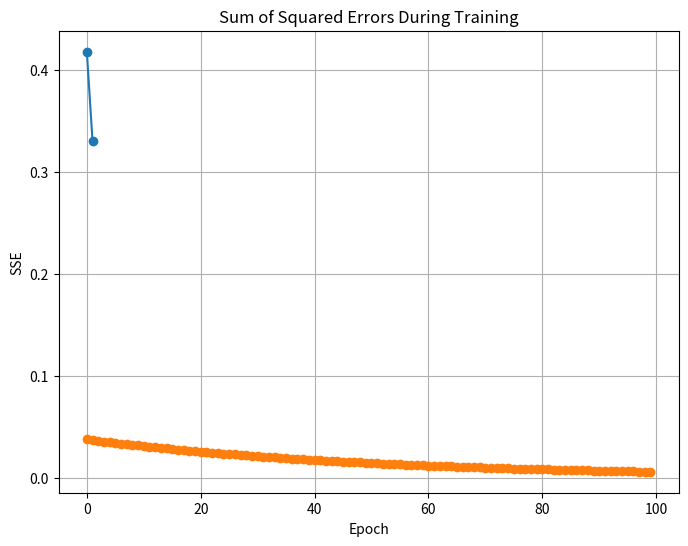

Recreate this plot in Python.
# Part II. Neural Network from Scratch

import numpy as np
import matplotlib.pyplot as plt

def relu(x):
    return max(0, x)

# Define the weights
weights = {
    'w3,1': -0.1, 'w4,1': 0.2, 'w3,2': -0.2, 'w4,2': 0.3,
    'w3,0': 0.1, 'w5,3': -0.1, 'w6,3': 0.1, 'w4,0': 0.1,
    'w5,4': 0.2, 'w6,4': -0.2, 'w5,0': 0.1, 'w6,0': 0.1
}

# Define the input values
inputs = {'Neuron 1': 0.3, 'Neuron 2': 0.6}

# Calculate the output for each neuron
z3 = weights['w3,0'] + weights['w3,1'] * inputs['Neuron 1'] + weights['w3,2'] * inputs['Neuron 2']
a3 = round(relu(z3), 2)

z4 = weights['w4,0'] + weights['w4,1'] * inputs['Neuron 1'] + weights['w4,2'] * inputs['Neuron 2']
a4 = round(relu(z4), 2)

z5 = weights['w5,0'] + weights['w5,3'] * a3 + weights['w5,4'] * a4
a5 = round(relu(z5), 2)

z6 = weights['w6,0'] + weights['w6,3'] * a3 + weights['w6,4'] * a4
a6 = round(relu(z6), 2)
print(f'{a3}, {a4}, {a5}, {a6}')
# Print the results
print(f"Output for Neuron 5: {a5}")
print(f"Output for Neuron 6: {a6}")


#part B
# Define the desired outputs
desired_outputs = {'Neuron 5': 0.7, 'Neuron 6': 0.4}

# Calculate the squared errors
error_5 = (desired_outputs['Neuron 5'] - a5) ** 2
error_6 = (desired_outputs['Neuron 6'] - a6) ** 2

# Calculate the sum of squared errors
sse = (error_5 + error_6)

# Print the result
print(f"Sum of Squared Errors (SSE): {round(sse, 4)}")
print(f"Mean of Sum of Squared Errors (MSE): {round(sse/2, 4)}")


#part c
# Define the derivatives of the activation function
def relu_derivative(x):
    return 1 if x > 0 else 0

# Calculate error delta for output neuron 6
delta_6 = (desired_outputs['Neuron 6'] - a6) * relu_derivative(z6)

# Calculate error delta for output neuron 5
delta_5 = (desired_outputs['Neuron 5'] - a5) * relu_derivative(z5)

# Calculate error delta for hidden neuron 4
delta_4 = (weights['w6,4'] * delta_6 + weights['w5,4'] * delta_5) * relu_derivative(z4)

# Calculate error delta for hidden neuron 3
delta_3 = (weights['w6,3'] * delta_6 + weights['w5,3'] * delta_5) * relu_derivative(z3)

# Print the results
print(f"Error delta for Neuron 6: {round(delta_6, 3)}")
print(f"Error delta for Neuron 5: {round(delta_5, 2)}")
print(f"Error delta for Neuron 4: {round(delta_4, 2)}")
print(f"Error delta for Neuron 3: {-1 * round(delta_3, 2)}")



#part D
# Define the error deltas and activated outputs
delta_6 = 0.37
delta_5 = 0.538
delta_4 = -0.180
delta_3 = 0
a1 = 0.3
a2 = 0.6
a3 = 0
a4 = 0.34

# Calculate the sensitivity of the error to each weight
sensitivity_w64 = delta_6 * a4
sensitivity_w63 = delta_6 * a3
sensitivity_w60 = delta_6
sensitivity_w54 = delta_5 * a4
sensitivity_w53 = delta_5 * a3
sensitivity_w50 = delta_5
sensitivity_w42 = delta_4 * a2
sensitivity_w41 = delta_4 * a1
sensitivity_w40 = delta_4
sensitivity_w32 = delta_3 * a2
sensitivity_w31 = delta_3 * a1
sensitivity_w30 = delta_3

# Print the results
print(f"Sensitivity of Error to w6,4: {sensitivity_w64}")
print(f"Sensitivity of Error to w6,3: {sensitivity_w63}")
print(f"Sensitivity of Error to w6,0: {sensitivity_w60}")
print(f"Sensitivity of Error to w5,4: {sensitivity_w54}")
print(f"Sensitivity of Error to w5,3: {sensitivity_w53}")
print(f"Sensitivity of Error to w5,0: {sensitivity_w50}")
print(f"Sensitivity of Error to w4,2: {sensitivity_w42}")
print(f"Sensitivity of Error to w4,1: {sensitivity_w41}")
print(f"Sensitivity of Error to w4,0: {sensitivity_w40}")
print(f"Sensitivity of Error to w3,2: {sensitivity_w32}")
print(f"Sensitivity of Error to w3,1: {sensitivity_w31}")
print(f"Sensitivity of Error to w3,0: {sensitivity_w30}")


#part E
# Define the learning rate
alpha = 0.1

# Update the weights
weights['w6,4'] += alpha * delta_6 * a4
weights['w6,3'] += alpha * delta_6 * a3
weights['w6,0'] += alpha * delta_6
weights['w5,4'] += alpha * delta_5 * a4
weights['w5,3'] += alpha * delta_5 * a3
weights['w5,0'] += alpha * delta_5
weights['w4,2'] += alpha * delta_4 * a2
weights['w4,1'] += alpha * delta_4 * a1
weights['w4,0'] += alpha * delta_4
weights['w3,2'] += alpha * delta_3 * a2
weights['w3,1'] += alpha * delta_3 * a1
weights['w3,0'] += alpha * delta_3

# Print the updated weights
for key, value in weights.items():
    print(f"{key}: {value}")



#part f

# Calculate the output for each neuron
z3 = weights['w3,0'] + weights['w3,1'] * inputs['Neuron 1'] + weights['w3,2'] * inputs['Neuron 2']
a3 = round(relu(z3), 2)

z4 = weights['w4,0'] + weights['w4,1'] * inputs['Neuron 1'] + weights['w4,2'] * inputs['Neuron 2']
a4 = round(relu(z4), 2)

z5 = weights['w5,0'] + weights['w5,3'] * a3 + weights['w5,4'] * a4
a5 = round(relu(z5), 2)

z6 = weights['w6,0'] + weights['w6,3'] * a3 + weights['w6,4'] * a4
a6 = round(relu(z6), 2)
print(f'{a3}, {a4}, {a5}, {a6}')
# Print the results
print(f"Output for Neuron 5: {a5}")
print(f"Output for Neuron 6: {a6}")


#part h
# Calculate the squared errors
error_5 = (desired_outputs['Neuron 5'] - a5) ** 2
error_6 = (desired_outputs['Neuron 6'] - a6) ** 2

# Calculate the sum of squared errors
sse = (error_5 + error_6)

# Print the result
print(f"Sum of Squared Errors (SSE): {round(sse, 2)}")
print(f"Mean of Sum of Squared Errors (SSE): {round(sse/2, 2)}")

oldSSE = 0.41779
newSSE = 0.33 

print(f'Reduction in error: {oldSSE - newSSE}')



#part i, plotting the graph

# Define the SSE values at each training step
sse_values = [oldSSE, newSSE]  # Add more values if needed

# Define the training steps (you can use the x-axis for training step number)
training_steps = [0, 1]  # Add more steps if needed

# Create a plot
plt.figure(figsize=(8, 6))
plt.plot(training_steps, sse_values, marker='o', linestyle='-')
plt.title("SSE Change During Training")
plt.xlabel("Training Step")
plt.ylabel("SSE")
plt.grid(True)

# Show the plot
plt.show()



#Part 3, plotting the graph for 100 epochs.
# Sigmoid activation function
def sigmoid(x):
    return 1 / (1 + np.exp(-x))

# Derivative of the sigmoid function
def sigmoid_derivative(x):
    return x * (1 - x)

# Function to initialize weights randomly in the specified range
def initialize_weights():
    # Initialize weights for input layer to hidden layer
    w_input_hidden = np.random.uniform(low=-0.5, high=0.5, size=(2, 2))
    
    # Initialize weights for hidden layer to output layer
    w_hidden_output = np.random.uniform(low=-0.5, high=0.5, size=(2, 1))
    
    # Initialize biases for the hidden and output layers
    bias_hidden = np.zeros((1, 2))
    bias_output = np.zeros((1, 1))
    
    return {'w_input_hidden': w_input_hidden, 'w_hidden_output': w_hidden_output,
            'bias_hidden': bias_hidden, 'bias_output': bias_output}

# Neural network training function
def train_neural_network(inputs, desired_outputs, learning_rate, epochs):
    # Initialize weights and biases
    weights = initialize_weights()

    # Lists to store SSE values for plotting
    sse_values = []

    for epoch in range(epochs):
        # Forward pass
        hidden_inputs = np.dot(inputs, weights['w_input_hidden']) + weights['bias_hidden']
        hidden_outputs = sigmoid(hidden_inputs)

        final_inputs = np.dot(hidden_outputs, weights['w_hidden_output']) + weights['bias_output']
        final_outputs = sigmoid(final_inputs)

        # Calculate error
        errors = desired_outputs - final_outputs
        sse = 0.5 * np.sum(errors**2)
        sse_values.append(sse)

        # Backpropagation
        output_delta = errors * sigmoid_derivative(final_outputs)
        hidden_errors = np.dot(output_delta, weights['w_hidden_output'].T)
        hidden_delta = hidden_errors * sigmoid_derivative(hidden_outputs)

        # Update weights and biases
        weights['w_hidden_output'] += learning_rate * np.dot(hidden_outputs.T, output_delta)
        weights['bias_output'] += learning_rate * np.sum(output_delta, axis=0, keepdims=True)
        weights['w_input_hidden'] += learning_rate * np.dot(inputs.T, hidden_delta)
        weights['bias_hidden'] += learning_rate * np.sum(hidden_delta, axis=0, keepdims=True)

    return weights, sse_values

# Define input and desired output
inputs = np.array([[0.3, 0.6]])
desired_outputs = np.array([[0.7]])

# Train the neural network
learning_rate = 0.1
epochs = 100
trained_weights, sse_values = train_neural_network(inputs, desired_outputs, learning_rate, epochs)

# Plot the sum of squared errors during training
plt.plot(range(epochs), sse_values, marker='o', linestyle='-')
plt.title("Sum of Squared Errors During Training")
plt.xlabel("Epoch")
plt.ylabel("SSE")
plt.grid(True)
plt.show()
